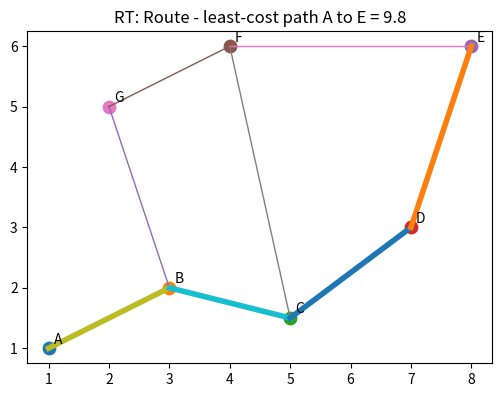

The script that saved this image:
# Shared setup for browser-friendly geospatial examples.
# These notebooks avoid heavy compiled GIS dependencies so they run well in JupyterLite/Pyodide.
import math
import random
from collections import defaultdict, deque
import numpy as np
import pandas as pd
import matplotlib.pyplot as plt

random.seed(7)
np.random.seed(7)

def make_points(n=60, centers=((2, 2), (7, 5)), spread=0.85):
    """Create clustered x/y observations with simple attributes."""
    pts = []
    for i in range(n):
        cx, cy = centers[i % len(centers)]
        x = np.random.normal(cx, spread)
        y = np.random.normal(cy, spread)
        pts.append({'id': i, 'x': x, 'y': y, 'group': chr(65 + (i % len(centers))), 'value': 10 + 2*x + y + np.random.normal(0, 1)})
    return pd.DataFrame(pts)

def grid_surface(nx=80, ny=60):
    """Synthetic elevation-like raster with hills and noise."""
    x = np.linspace(0, 10, nx)
    y = np.linspace(0, 8, ny)
    X, Y = np.meshgrid(x, y)
    Z = 70*np.exp(-((X-3.0)**2 + (Y-5.5)**2)/5.0) + 45*np.exp(-((X-7.5)**2 + (Y-2.5)**2)/3.0)
    Z += 4*np.sin(X*1.7) + 3*np.cos(Y*2.1)
    return X, Y, Z

def plot_points(df, title='Point layer', value_col='value'):
    fig, ax = plt.subplots(figsize=(6, 5))
    s = ax.scatter(df['x'], df['y'], c=df[value_col], s=55)
    ax.set_title(title)
    ax.set_xlabel('x')
    ax.set_ylabel('y')
    ax.set_aspect('equal', adjustable='box')
    fig.colorbar(s, ax=ax, label=value_col)
    plt.show()

def plot_raster(Z, title='Raster surface'):
    fig, ax = plt.subplots(figsize=(6, 5))
    im = ax.imshow(Z, origin='lower', extent=[0, 10, 0, 8])
    ax.set_title(title)
    ax.set_xlabel('x')
    ax.set_ylabel('y')
    fig.colorbar(im, ax=ax)
    plt.show()

def distance(a, b):
    return math.hypot(a[0]-b[0], a[1]-b[1])

def nearest_neighbor(df, facilities):
    rows = []
    for _, r in df.iterrows():
        dists = [(name, distance((r.x, r.y), xy)) for name, xy in facilities.items()]
        name, d = min(dists, key=lambda t: t[1])
        rows.append((name, d))
    out = df.copy()
    out['nearest'] = [r[0] for r in rows]
    out['distance'] = [r[1] for r in rows]
    return out

def moving_average_2d(A, radius=1):
    B = np.zeros_like(A, dtype=float)
    for i in range(A.shape[0]):
        for j in range(A.shape[1]):
            r0, r1 = max(0, i-radius), min(A.shape[0], i+radius+1)
            c0, c1 = max(0, j-radius), min(A.shape[1], j+radius+1)
            B[i, j] = A[r0:r1, c0:c1].mean()
    return B


# RT: Route mini-lab
nodes = {'A': (1, 1), 'B': (3, 2), 'C': (5, 1.5), 'D': (7, 3), 'E': (8, 6), 'F': (4, 6), 'G': (2, 5)}
edges = [('A','B',2.2), ('B','C',2.1), ('C','D',2.5), ('D','E',3.0), ('B','G',3.2), ('G','F',2.2), ('F','E',4.2), ('C','F',4.5)]

def shortest_path(start, goal):
    graph = defaultdict(list)
    for a, b, w in edges:
        graph[a].append((b, w)); graph[b].append((a, w))
    dist = {start: 0}
    prev = {}
    q = set(nodes)
    while q:
        u = min(q, key=lambda n: dist.get(n, float('inf')))
        q.remove(u)
        if u == goal: break
        for v, w in graph[u]:
            alt = dist[u] + w
            if alt < dist.get(v, float('inf')):
                dist[v] = alt; prev[v] = u
    path = [goal]
    while path[-1] != start:
        path.append(prev[path[-1]])
    return list(reversed(path)), dist[goal]

path, cost = shortest_path('A', 'E')
fig, ax = plt.subplots(figsize=(6, 5))
for a, b, w in edges:
    ax.plot([nodes[a][0], nodes[b][0]], [nodes[a][1], nodes[b][1]], linewidth=1)
for n, (x, y) in nodes.items():
    ax.scatter(x, y, s=80); ax.text(x+0.08, y+0.08, n)
for a, b in zip(path[:-1], path[1:]):
    ax.plot([nodes[a][0], nodes[b][0]], [nodes[a][1], nodes[b][1]], linewidth=4)
ax.set_title(f'RT: Route - least-cost path A to E = {cost:.1f}')
ax.set_aspect('equal'); plt.show()

# Origin-destination style matrix for all nodes.
rows = []
for o in nodes:
    for d in nodes:
        if o != d:
            _, c = shortest_path(o, d)
            rows.append({'origin': o, 'destination': d, 'cost': round(c, 2)})
pd.DataFrame(rows).head(12)
